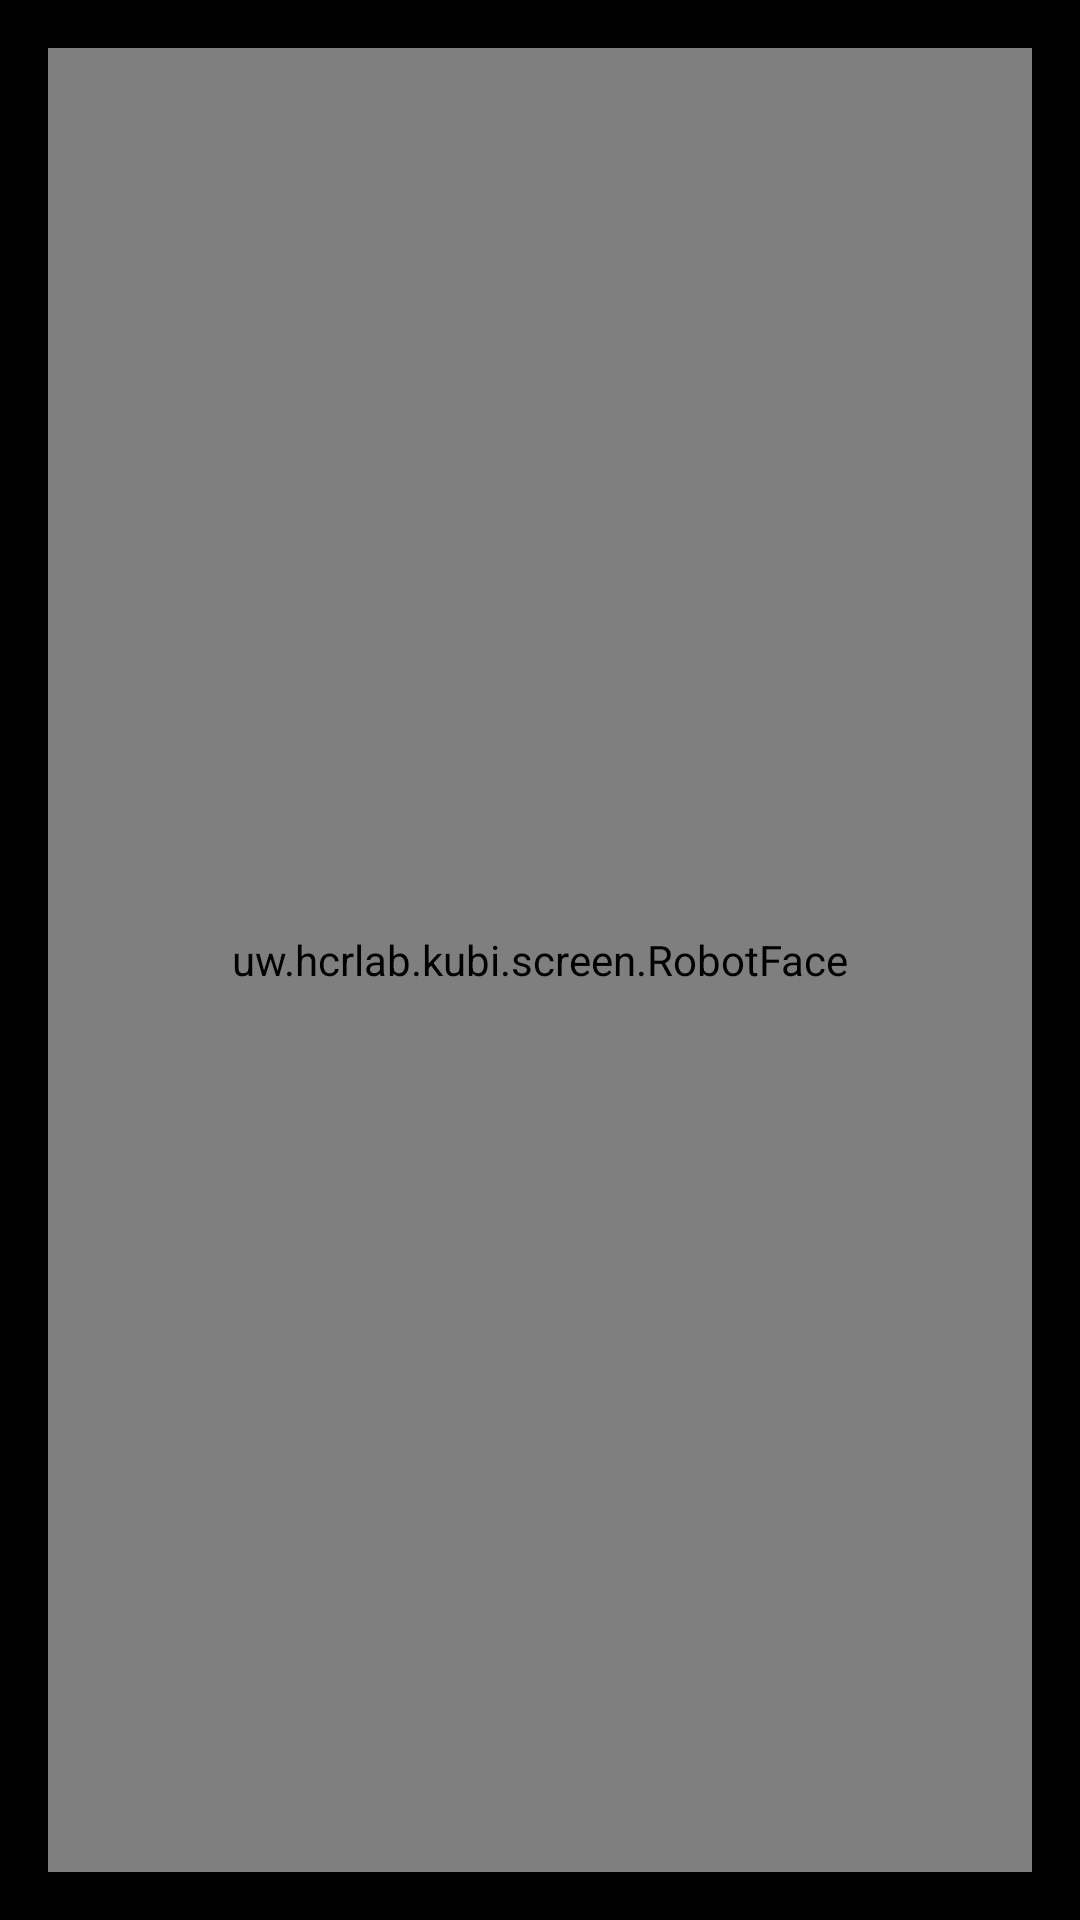

Layout XML and referenced resources for this Android screen:
<!-- AndroidManifest.xml: application theme AppTheme -->
<!-- res/layout/activity_conversation.xml -->
<LinearLayout
    xmlns:android="http://schemas.android.com/apk/res/android"
    xmlns:tools="http://schemas.android.com/tools"
    xmlns:opencv="http://schemas.android.com/apk/res-auto"
    android:layout_width="match_parent"
    android:layout_height="match_parent"
    android:background="@color/black"
    android:screenOrientation="landscape"
    android:paddingBottom="@dimen/activity_vertical_margin"
    android:paddingLeft="@dimen/activity_horizontal_margin"
    android:paddingRight="@dimen/activity_horizontal_margin"
    android:paddingTop="@dimen/activity_vertical_margin"
    tools:context=".MainActivity" >

    <FrameLayout
        android:layout_width="fill_parent"
        android:layout_height="fill_parent"
        android:layout_weight="8"
        android:background="@color/white"
        android:orientation="horizontal" >

        <uw.example.kubi.screen.RobotFace
            android:id="@+id/face"
            android:layout_width="fill_parent"
            android:layout_height="fill_parent"
            android:layout_gravity="top"
            android:background="@drawable/abc_ic_voice_search" />

        <ImageButton
            android:layout_width="wrap_content"
            android:layout_height="wrap_content"
            android:id="@+id/speechButton"
            android:layout_gravity="right|bottom"
            android:background="@drawable/abc_ic_voice_search_api_holo_light" />

        
            
            
            
            
            
            
            

    </FrameLayout>

</LinearLayout>
<!-- resources referenced by this layout -->
<resources>
  <color name="black">#000000</color>
  <color name="white">#ffffff</color>
  <dimen name="activity_horizontal_margin">16dp</dimen>
  <dimen name="activity_vertical_margin">16dp</dimen>
  <style name="AppTheme" parent="android:Theme.Material.Light.NoActionBar.Fullscreen">
          <item name="android:windowNoTitle">true</item>
          <item name="android:windowFullscreen">true</item>
          <item name="android:textColorPrimary">#000000</item>
      </style>
</resources>
